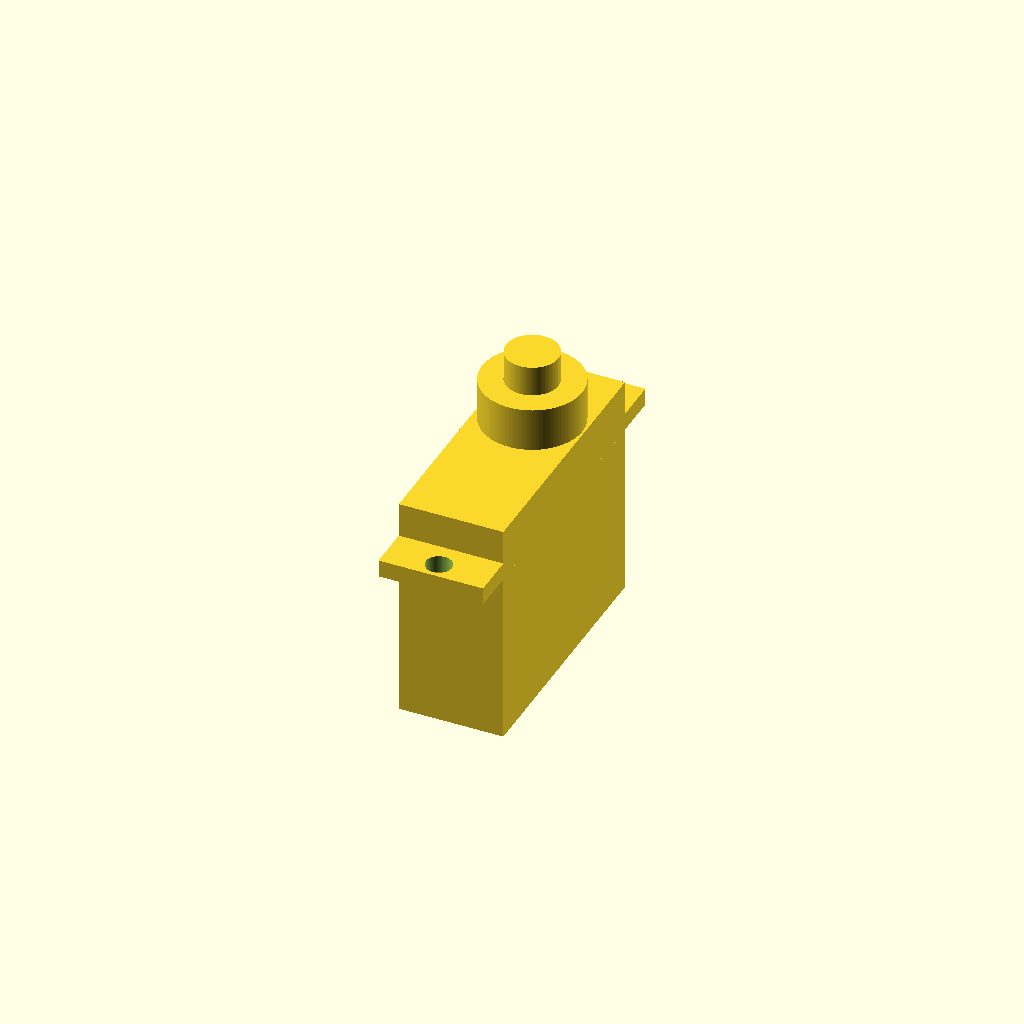
Cell 1: rendered with the file's own defaults.
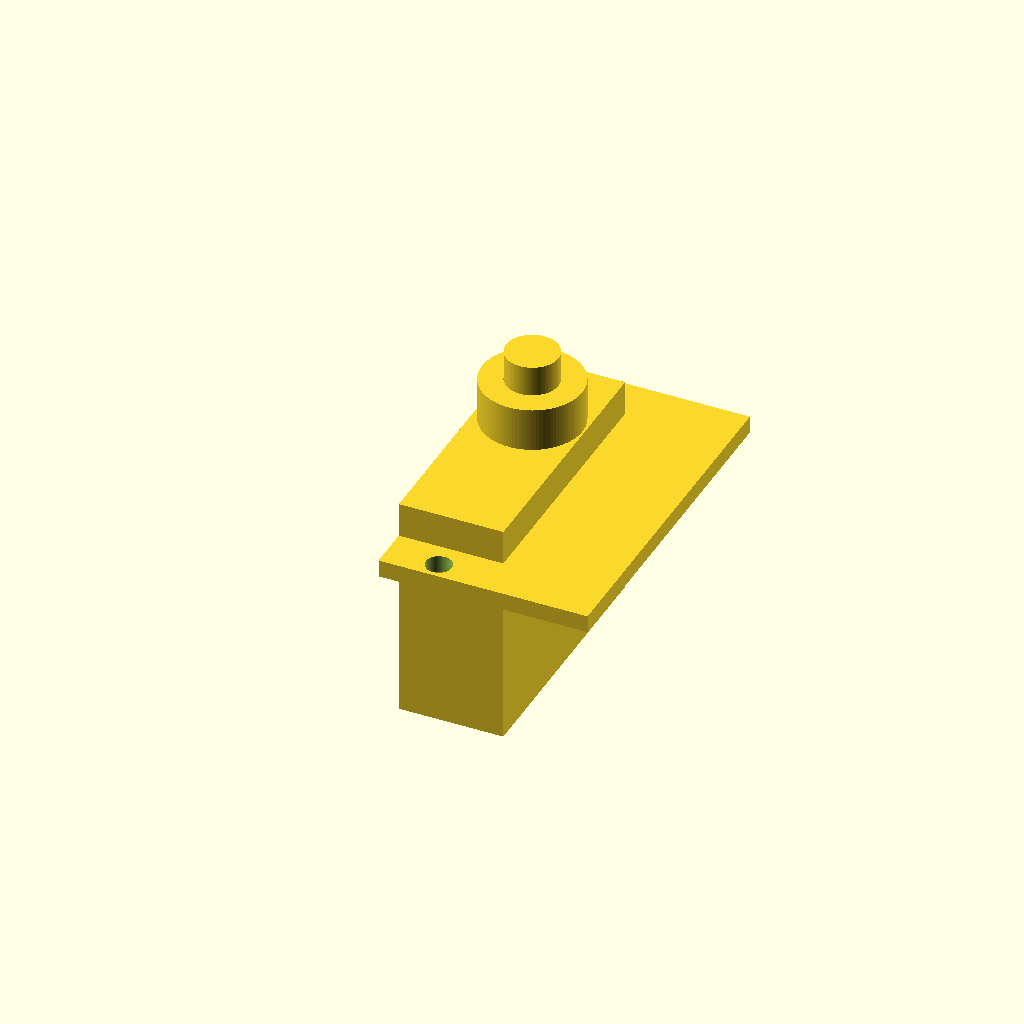
Cell 2: the same model with plate_length = 0.45.
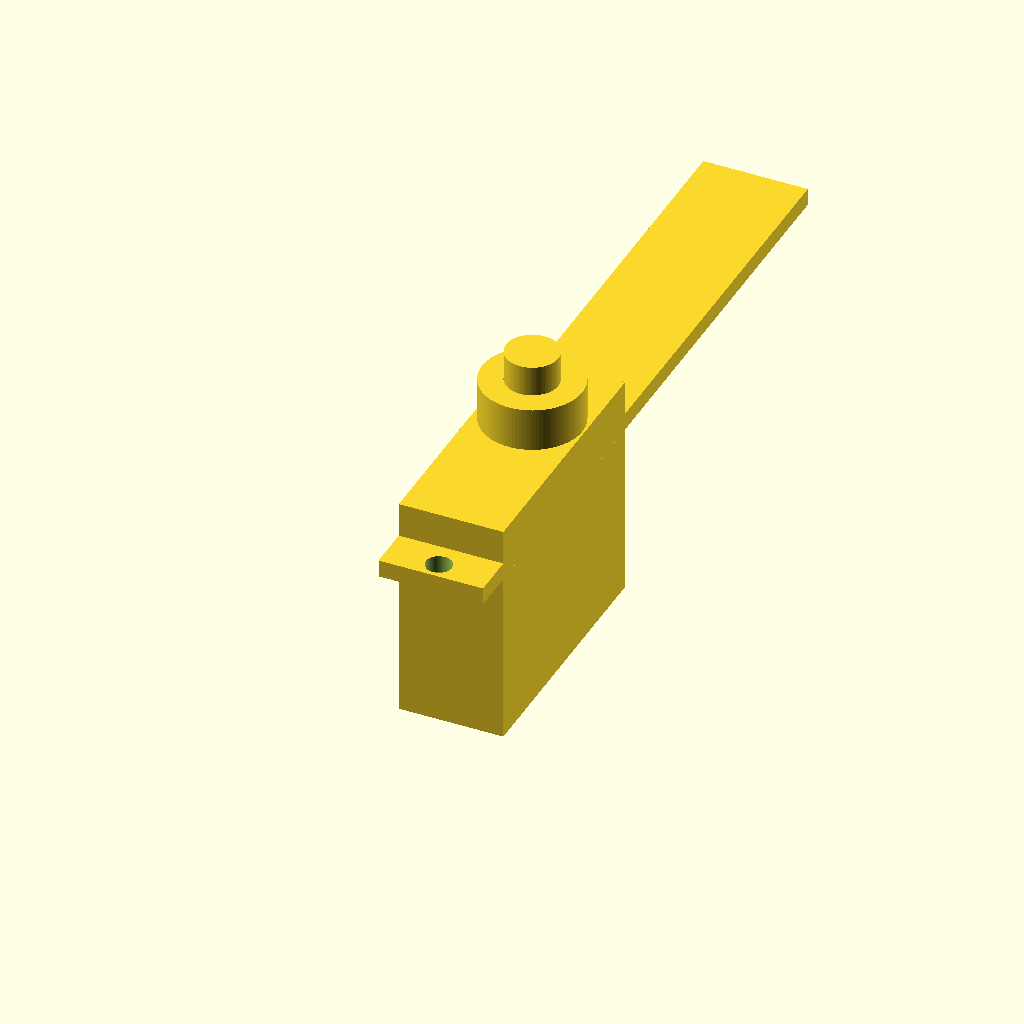
Cell 3: plate_width = 1.5 (everything else at default).
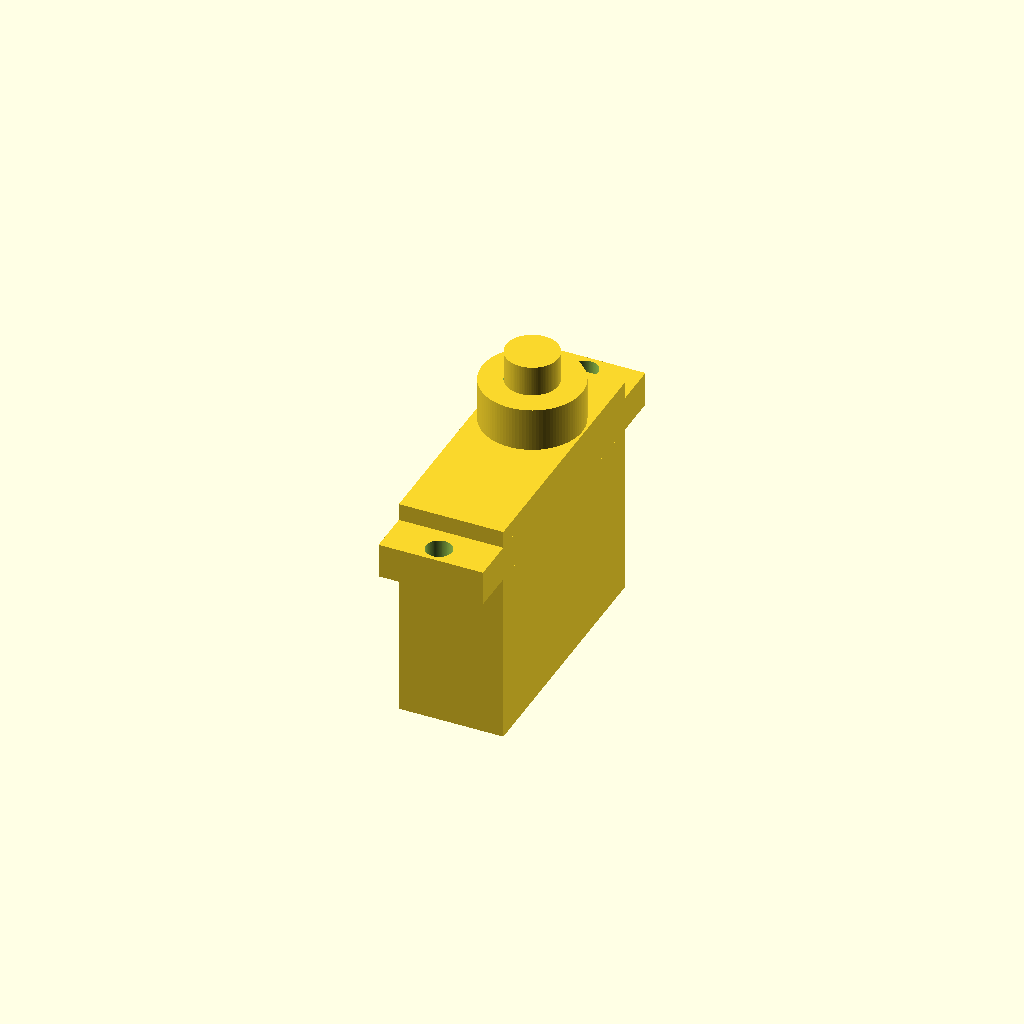
Cell 4 — plate_thick set to 0.075, the other parameters unchanged.
All cells are drawn from one camera (rotation 55°, 0°, 25°, orthographic, colour scheme Cornfield), so only the parameter changes between them.
The OpenSCAD source (projects/p3d-bench/demo/runs/text2cad_0096_00965117_parametric_openscad_claude-reason/generated.scad):
// === Parameters ===

// Main plate
plate_length   = 0.225;    // X dimension
plate_width    = 0.75;     // Y dimension
plate_thick    = 0.0375;   // Z dimension (base at Z=0, top at Z=0.0375)

// Through holes (two, near each end of width)
hole_radius    = 0.0281;
hole_x         = 0.1125;   // centered in X
hole_y1        = 0.0375;   // near front end
hole_y2        = 0.7125;   // near back end

// Central upper rectangular block
upper_block_length  = 0.225;
upper_block_width   = 0.5625;
upper_block_y_off   = 0.0938;   // front offset from Y=0
upper_block_top_z   = 0.1125;   // top reach from base datum
upper_block_height  = upper_block_top_z - plate_thick; // 0.075

// Central underside rectangular block
lower_block_length  = 0.225;
lower_block_width   = 0.5625;
lower_block_y_off   = 0.0938;
lower_block_depth   = 0.375;    // extends downward from Z=0

// Stepped boss — annular collar (hollow ring)
boss_x              = 0.1125;
boss_y              = 0.4687;
collar_outer_r      = 0.1078;
collar_inner_r      = 0.0563;
collar_base_z       = upper_block_top_z;          // 0.1125 (shoulder)
collar_top_z        = 0.2063;
collar_height       = collar_top_z - collar_base_z; // 0.0938

// Stepped boss — upper solid pin
pin_x               = 0.1126;
pin_y               = 0.4688;
pin_radius          = 0.0563;
pin_top_z           = 0.2719;
pin_height          = pin_top_z - collar_base_z;    // 0.1594

// Resolution
$fn = 100;

// === Modules ===

// Main plate with two through holes
module main_plate() {
    difference() {
        // Base plate sitting on Z=0
        cube([plate_length, plate_width, plate_thick]);

        // Hole near front end
        translate([hole_x, hole_y1, -0.01])
            cylinder(h = plate_thick + 0.02, r = hole_radius);

        // Hole near back end
        translate([hole_x, hole_y2, -0.01])
            cylinder(h = plate_thick + 0.02, r = hole_radius);
    }
}

// Central upper rectangular solid above the plate
module upper_block() {
    translate([0, upper_block_y_off, plate_thick])
        cube([upper_block_length, upper_block_width, upper_block_height]);
}

// Central underside rectangular solid below the plate
module lower_block() {
    translate([0, lower_block_y_off, -lower_block_depth])
        cube([lower_block_length, lower_block_width, lower_block_depth]);
}

// Annular collar — hollow ring on the shoulder
module annular_collar() {
    translate([boss_x, boss_y, collar_base_z])
        difference() {
            cylinder(h = collar_height, r = collar_outer_r);
            translate([0, 0, -0.01])
                cylinder(h = collar_height + 0.02, r = collar_inner_r);
        }
}

// Solid upper pin on the same axis
module solid_pin() {
    translate([pin_x, pin_y, collar_base_z])
        cylinder(h = pin_height, r = pin_radius);
}

// === Assembly ===
union() {
    main_plate();
    upper_block();
    lower_block();
    annular_collar();
    solid_pin();
}
Parameter table extracted from the source (name, type, default, range or options):
plate_length: number, default 0.225
plate_width: number, default 0.75
plate_thick: number, default 0.0375
hole_radius: number, default 0.0281
hole_x: number, default 0.1125
hole_y1: number, default 0.0375
hole_y2: number, default 0.7125
upper_block_length: number, default 0.225
upper_block_width: number, default 0.5625
upper_block_y_off: number, default 0.0938
upper_block_top_z: number, default 0.1125
lower_block_length: number, default 0.225
lower_block_width: number, default 0.5625
lower_block_y_off: number, default 0.0938
lower_block_depth: number, default 0.375
boss_x: number, default 0.1125
boss_y: number, default 0.4687
collar_outer_r: number, default 0.1078
collar_inner_r: number, default 0.0563
collar_top_z: number, default 0.2063
pin_x: number, default 0.1126
pin_y: number, default 0.4688
pin_radius: number, default 0.0563
pin_top_z: number, default 0.2719
